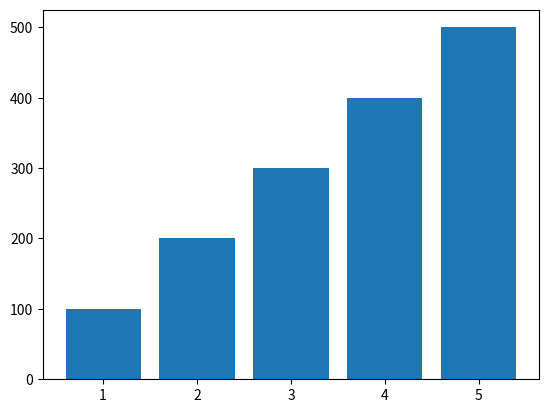

Write the Python code that produced this figure.
import numpy as np
import matplotlib.pyplot as plt

fig = plt.figure("test")

left = np.array([1, 2, 3, 4, 5])
height = np.array([100, 200, 300, 400, 500])
plt.bar(left, height)

fig.savefig('test.png')